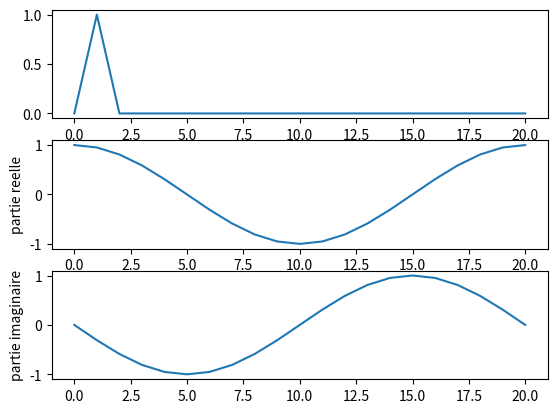

Here is the Python script that generated this plot:

import numpy as np
import matplotlib.pyplot as plt



def visualisation_simple():
    n = 20

    # definition de a
    a = np.zeros(n)
    a[1] = 1

    # visualisation de a
    # on ajoute a droite la valeur de gauche pour la periodicite
    plt.subplot(311)
    plt.plot( np.append(a, a[0]) )

    # calcul de A
    A = np.fft.fft(a)

    # visualisation de A
    # on ajoute a droite la valeur de gauche pour la periodicite
    B = np.append(A, A[0])
    plt.subplot(312)
    plt.plot(np.real(B))
    plt.ylabel("partie reelle")

    plt.subplot(313)
    plt.plot(np.imag(B))
    plt.ylabel("partie imaginaire")

    plt.show()



visualisation_simple()

